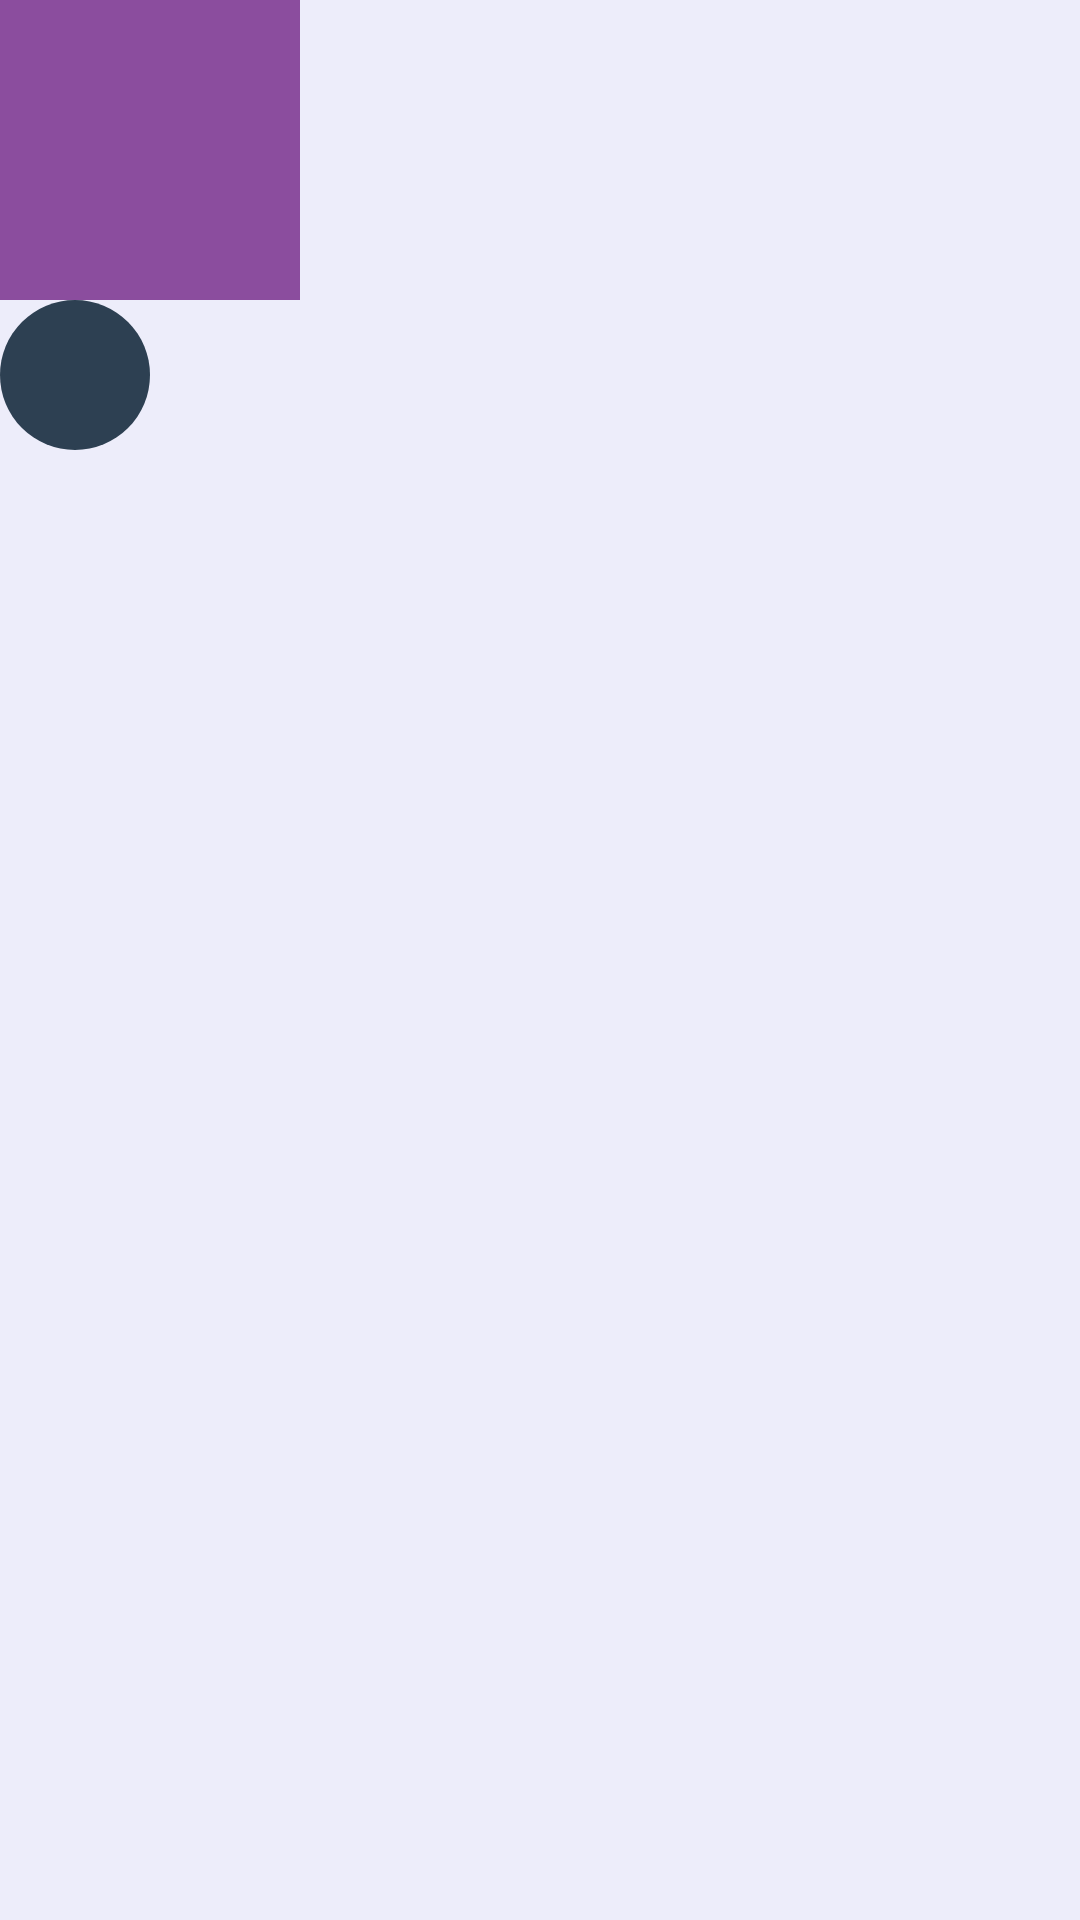

This screen was rendered from an Android layout file. Write that file and the resources it references.
<!-- AndroidManifest.xml: application theme AppTheme -->
<!-- res/layout/layout_section_scene_1.xml -->
<?xml version="1.0" encoding="utf-8"?>
<RelativeLayout
        xmlns:android="http://schemas.android.com/apk/res/android"
        android:id="@+id/rl_container"
        android:layout_width="match_parent"
        android:layout_height="match_parent"
        android:background="@color/blue5">

    <View
            android:id="@+id/transition_square"
            android:layout_width="100dp"
            android:layout_height="100dp"
            android:background="#8b4d9e"/>

    <ImageView
            android:id="@+id/transition_image"
            android:layout_width="wrap_content"
            android:layout_height="wrap_content"
            android:layout_below="@id/transition_square"
            android:src="@mipmap/ic_launcher"/>

    <ImageView
            android:id="@+id/transition_oval"
            android:layout_width="50dp"
            android:layout_height="50dp"
            android:layout_below="@id/transition_image"
            android:src="@drawable/shape_oval_solid_2d4052"/>

</RelativeLayout>
<!-- resources referenced by this layout -->
<resources>
  <color name="blue5">#0d0000FF</color>
  <!-- drawable shape_oval_solid_2d4052 (drawable) -->
  <?xml version="1.0" encoding="utf-8"?>
  <shape xmlns:android="http://schemas.android.com/apk/res/android"
         android:shape="oval">
      <solid android:color="#2d4052"/>
  </shape>
  <style name="AppTheme" parent="Theme.AppCompat.Light.NoActionBar">
          
          <item name="colorPrimary">@color/colorPrimary</item>
          <item name="colorPrimaryDark">@color/colorPrimaryDark</item>
          <item name="colorAccent">@color/colorAccent</item>
  
      </style>
  <color name="colorPrimary">#008577</color>
  <color name="colorPrimaryDark">#00574B</color>
  <color name="colorAccent">#D81B60</color>
</resources>
